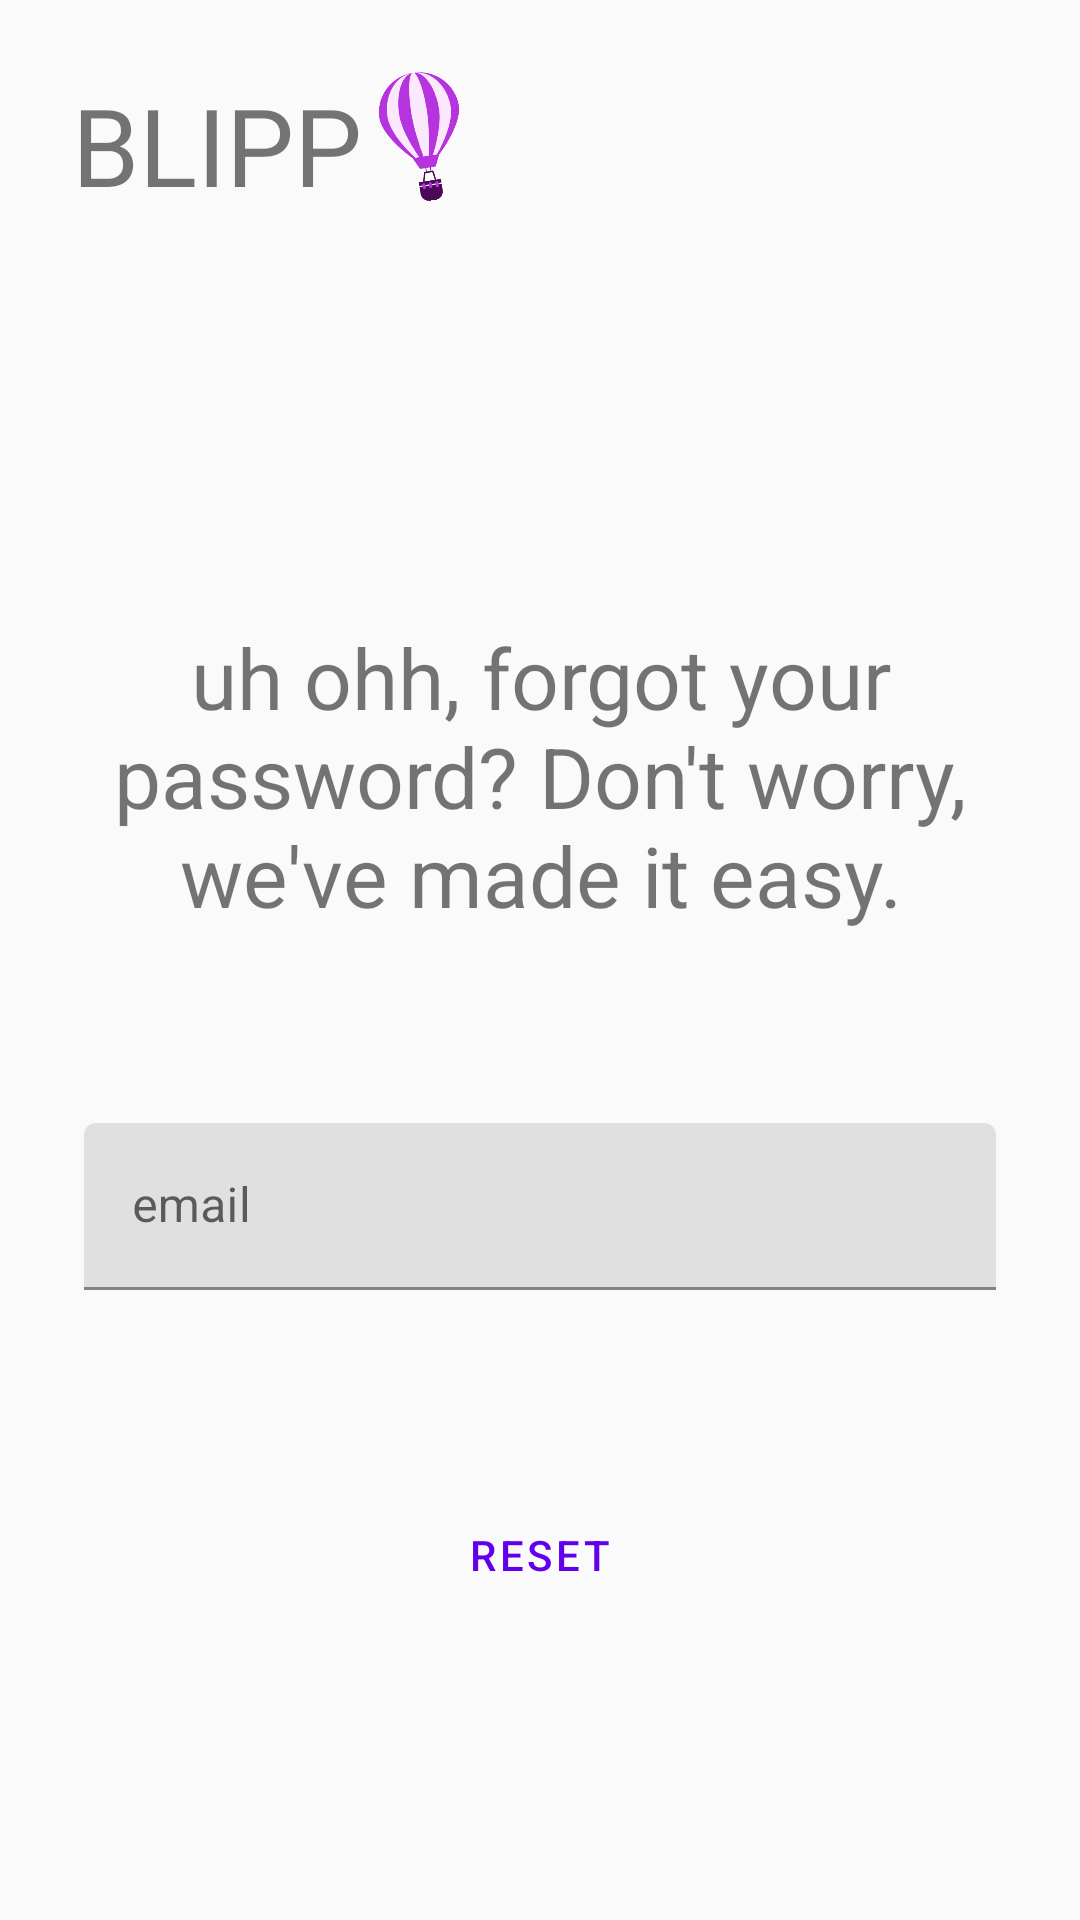

This screen was rendered from an Android layout file. Write that file and the resources it references.
<!-- AndroidManifest.xml: application theme Theme.AppCompat.Light.NoActionBar -->
<!-- res/layout/activity_reset_password.xml -->
<?xml version="1.0" encoding="utf-8"?>
<ScrollView xmlns:android="http://schemas.android.com/apk/res/android"
    xmlns:app="http://schemas.android.com/apk/res-auto"
    xmlns:tools="http://schemas.android.com/tools"
    tools:context=".UI.ResetPasswordActivity"
    android:orientation="vertical"
    android:layout_width="match_parent"
    android:layout_height="match_parent"
    android:theme="@style/Theme.MaterialComponents.Light">

    <LinearLayout
        android:layout_width="match_parent"
        android:layout_height="wrap_content"
        android:clipChildren="false"
        android:clipToPadding="false"
        android:orientation="vertical"
        android:padding="24dp"
        android:paddingTop="16dp">

        <RelativeLayout
            android:layout_width="209dp"
            android:layout_height="43dp"
            android:layout_marginBottom="140dp">

            <TextView
                android:id="@+id/title"
                android:layout_width="wrap_content"
                android:layout_height="wrap_content"
                android:layout_alignParentLeft="true"
                android:layout_gravity="center_horizontal"
                android:text="@string/app_name_caps"
                android:textAllCaps="true"
                android:textSize="36sp" />

            <View
                android:id="@+id/dummy"
                android:layout_width="0dp"
                android:layout_height="0dp"
                android:layout_centerInParent="true" />

            <ImageView
                android:id="@+id/logo"
                android:layout_width="50dp"
                android:layout_height="match_parent"
                android:layout_alignParentRight="true"
                android:layout_gravity="center_horizontal"
                android:layout_marginRight="67dp"
                android:rotation="-9"
                app:srcCompat="@mipmap/blipp_icon_foreground" />

        </RelativeLayout>

        <TextView
            android:id="@+id/login_btn_register"
            android:layout_width="fill_parent"
            android:layout_height="wrap_content"
            android:layout_marginBottom="60dp"
            android:gravity="center"
            android:text="uh ohh, forgot your password? Don't worry, we've made it easy."
            android:textSize="28sp" />

        <com.google.android.material.textfield.TextInputLayout
            android:id="@+id/reset_email_input"
            android:layout_width="match_parent"
            android:layout_height="wrap_content"
            android:layout_margin="4dp"
            android:hint="@string/login_email"
            app:errorEnabled="true">

            <com.google.android.material.textfield.TextInputEditText
                android:id="@+id/reset_email"
                android:layout_width="match_parent"
                android:layout_height="wrap_content"
                android:maxLines="1"
                android:inputType="textEmailAddress"/>
        </com.google.android.material.textfield.TextInputLayout>

        <com.google.android.material.button.MaterialButton
            android:id="@+id/reset_submit"
            android:layout_marginTop="40dp"
            style="@style/Widget.MaterialComponents.Button.TextButton"
            android:layout_width="wrap_content"
            android:layout_height="wrap_content"
            android:text="@string/reset_reset"
            android:layout_gravity="center_horizontal"/>

    </LinearLayout>
</ScrollView>
<!-- resources referenced by this layout -->
<resources>
  <!-- mipmap blipp_icon_foreground: png bitmap (mipmap-hdpi, 5973 bytes) -->
  <string name="app_name_caps">BLIPP</string>
  <string name="login_email">email</string>
  <string name="reset_reset">RESET</string>
</resources>
